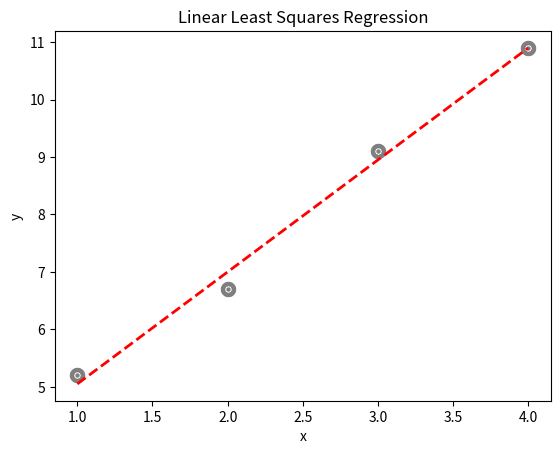

This chart was generated by the following Python code:
import sys
import numpy as np
import matplotlib.pyplot as plt
def main():
    #d = 2*5.2 + 4 * 6.7 + 6 * 9.1 + 8 * 10.9
    #print(d)
    #e = 2*5.2 + 2*6.7 +2*9.1 + 2*10.9
    #print(e)
    x = np.ndarray((4,1))
    y = np.ndarray((4,1))
    x[0,0] = 1
    x[1,0] = 2
    x[2,0] = 3
    x[3,0] = 4
    y[0,0] = 5.2
    y[1,0] = 6.7
    y[2,0] = 9.1
    y[3,0] = 10.9
    A = np.ndarray((2,2))
    A[0,0] = 60
    A[0,1] = 20
    A[1,0] = 20
    A[1,1] = 8
    ainv = np.linalg.inv(A)
    z = np.ndarray((2,1))
    z[0,0] = 179
    z[1,0] = 63.8
    res = np.dot(ainv,z) # a = res[0,0] and b=[1,0]
    print(res)
    # do a scatter plot of the data
    area = 10
    colors =['black']
    plt.scatter(x, y, s=area, c=colors, alpha=0.5, linewidths=8)
    plt.title('Linear Least Squares Regression')
    plt.xlabel('x')
    plt.ylabel('y')
    #plot the fitted line
    yfitted = x*res[0,0] + res[1,0]
    line,=plt.plot(x, yfitted, '--', linewidth=2) #line plot
    line.set_color('red')
    plt.show()

if __name__ == "__main__":
    sys.exit(int(main() or 0))
